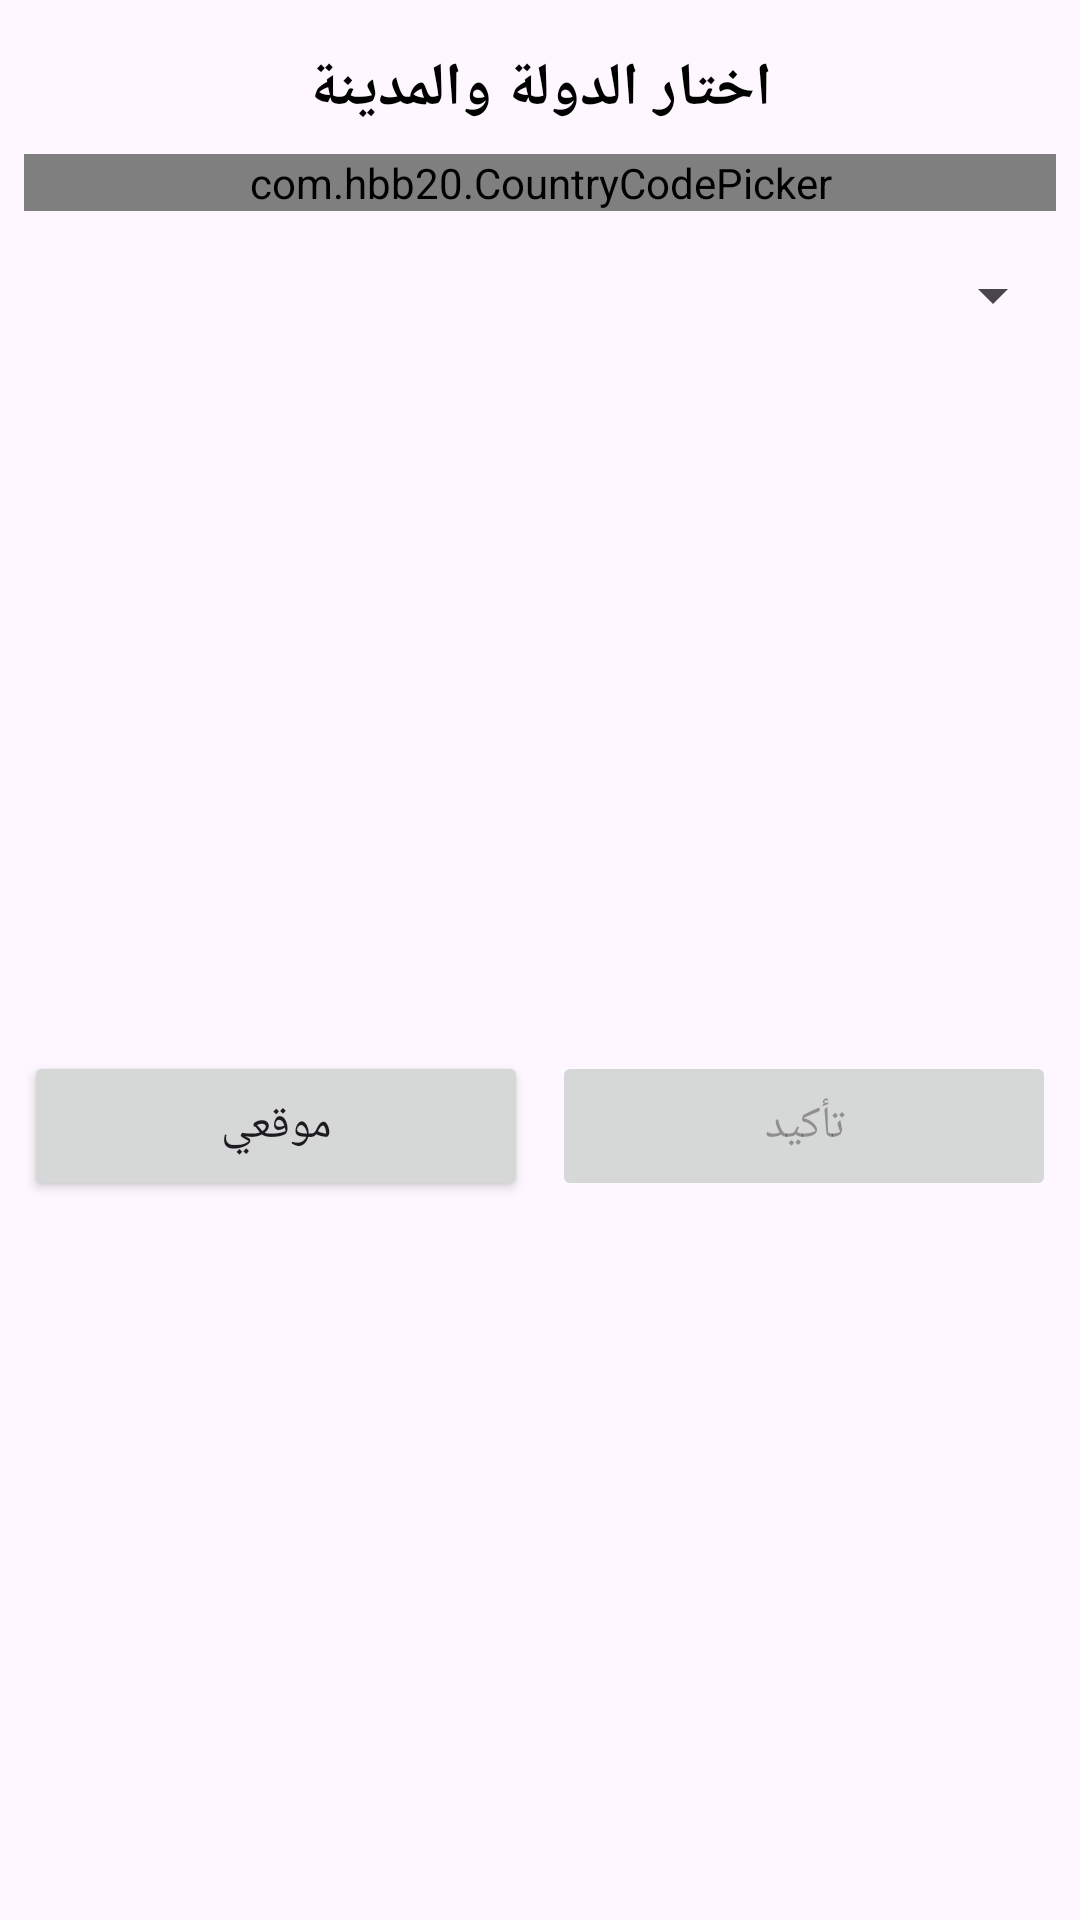

Here is an Android app screen rendered from its layout file. Give the layout XML and the strings, colors and styles it references.
<!-- AndroidManifest.xml: application theme Theme.AladhanTimes -->
<!-- res/layout/select_country_city_layout.xml -->
<?xml version="1.0" encoding="utf-8"?>

<androidx.constraintlayout.widget.ConstraintLayout xmlns:android="http://schemas.android.com/apk/res/android"
    xmlns:app="http://schemas.android.com/apk/res-auto"
    android:layout_width="match_parent"
    android:layout_height="wrap_content"
    android:layout_margin="16dp"
    android:background="@drawable/country_city_bkg">

    <TextView
        android:id="@+id/select_country_or_city_txt"
        android:layout_width="260dp"
        android:layout_height="wrap_content"
        android:layout_margin="16dp"
        android:gravity="center"
        android:text="اختار الدولة والمدينة"
        android:textColor="#000"
        android:textSize="20sp"
        android:textStyle="bold"
        app:layout_constraintEnd_toEndOf="parent"
        app:layout_constraintStart_toStartOf="parent"
        app:layout_constraintTop_toTopOf="parent" />

    <com.hbb20.CountryCodePicker
        android:id="@+id/country_code_picker"
        android:layout_width="match_parent"
        android:layout_height="wrap_content"
        android:layout_margin="8dp"
        app:layout_constraintEnd_toEndOf="parent"
        app:layout_constraintStart_toStartOf="parent"
        app:layout_constraintTop_toBottomOf="@id/select_country_or_city_txt" />


    <Spinner
        android:id="@+id/city_picker"
        android:layout_width="match_parent"
        android:layout_height="wrap_content"
        android:layout_marginTop="16dp"
        android:layout_marginBottom="16dp"
        android:layout_marginRight="5dp"
        android:layout_marginLeft="5dp"
        android:textAlignment="textStart"
        android:textDirection="rtl"
        app:layout_constraintEnd_toEndOf="parent"
        app:layout_constraintHorizontal_bias="1.0"
        app:layout_constraintStart_toStartOf="parent"
        app:layout_constraintTop_toBottomOf="@id/country_code_picker" />

    <TextView
        android:id="@+id/error_text"
        android:layout_width="match_parent"
        android:layout_height="wrap_content"
        android:text="عفواً, التطبيق لا يدعم هذه الدولة"
        android:textSize="15sp"
        android:textColor="#FF0000"
        app:layout_constraintTop_toBottomOf="@id/city_picker"
        app:layout_constraintStart_toStartOf="parent"
        app:layout_constraintEnd_toEndOf="parent"
        android:visibility="gone"
        app:guidelineUseRtl="true"/>

    <LinearLayout
        android:layout_width="match_parent"
        android:layout_height="wrap_content"
        android:orientation="horizontal"
        android:padding="8dp"
        app:layout_constraintBottom_toBottomOf="parent"
        app:layout_constraintEnd_toEndOf="parent"
        app:layout_constraintStart_toStartOf="parent"
        app:layout_constraintTop_toBottomOf="@id/error_text">

        <Button
            android:id="@+id/current_location_btn"
            android:layout_width="match_parent"
            android:layout_height="50dp"
            android:layout_marginRight="4dp"
            android:layout_weight="1"
            android:layout_gravity="start"
            android:text="موقعي"
            android:textSize="15sp" />

        <Button
            android:id="@+id/confirm_picking"
            android:layout_width="match_parent"
            android:layout_height="50dp"
            android:layout_marginLeft="4dp"
            android:layout_gravity="end"
            android:layout_weight="1"
            android:text="تأكيد"
            android:textSize="15sp"
            android:enabled="false"/>
    </LinearLayout>


</androidx.constraintlayout.widget.ConstraintLayout>
<!-- resources referenced by this layout -->
<resources>
  <style name="Theme.AladhanTimes" parent="Base.Theme.AladhanTimes" />
  <style name="Base.Theme.AladhanTimes" parent="Theme.Material3.DayNight.NoActionBar">
          
          
      </style>
</resources>
